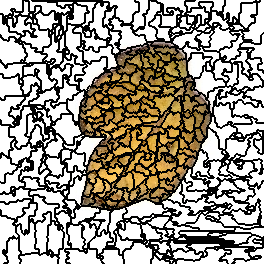

The table this chart was drawn from, first rows:
0, 0, 0, 0, 0, 0, 0, 0, 0, 0, 0, 0, 0, 0, 0, 0, 0, 0, 0, 0, 0, 0, 0, 11
0, 0, 0, 0, 0, 0, 0, 0, 0, 0, 0, 0, 0, 0, 0, 0, 0, 0, 0, 0, 0, 0, 0, 11
0, 0, 0, 0, 0, 0, 0, 0, 0, 0, 0, 0, 0, 0, 0, 0, 0, 0, 0, 0, 0, 0, 0, 11
0, 0, 0, 0, 0, 0, 0, 0, 0, 0, 0, 0, 0, 0, 0, 0, 0, 0, 0, 0, 0, 0, 0, 11
0, 0, 0, 0, 0, 0, 0, 0, 0, 0, 0, 0, 0, 0, 0, 0, 0, 0, 0, 0, 0, 0, 0, 11
0, 0, 0, 0, 0, 0, 0, 0, 0, 0, 0, 0, 0, 0, 0, 0, 0, 0, 0, 0, 0, 0, 0, 11
0, 0, 0, 0, 0, 0, 0, 0, 0, 0, 0, 0, 0, 0, 0, 0, 0, 0, 0, 0, 0, 0, 0, 11
0, 0, 0, 0, 0, 0, 0, 0, 0, 0, 0, 0, 0, 0, 0, 0, 0, 0, 0, 0, 0, 0, 0, 11
0, 0, 0, 0, 0, 0, 0, 0, 0, 0, 0, 0, 0, 0, 0, 0, 0, 0, 0, 0, 0, 0, 0, 11
0, 0, 0, 0, 0, 0, 0, 0, 0, 0, 0, 11, 11, 11, 11, 0, 0, 0, 0, 0, 0, 0, 0, 11
0, 0, 0, 0, 0, 0, 0, 0, 0, 0, 0, 11, 11, 11, 11, 0, 0, 0, 0, 0, 0, 0, 0, 11
0, 0, 0, 0, 0, 0, 0, 0, 0, 0, 0, 0, 0, 11, 11, 0, 0, 0, 0, 0, 0, 0, 0, 11
0, 0, 0, 0, 0, 0, 0, 0, 0, 0, 0, 0, 0, 11, 11, 11, 11, 11, 11, 11, 11, 11, 11, 11
0, 0, 0, 0, 0, 0, 0, 0, 0, 0, 0, 0, 0, 11, 11, 11, 11, 11, 11, 11, 11, 11, 11, 11
11, 11, 11, 0, 0, 0, 0, 0, 0, 11, 11, 0, 0, 11, 11, 11, 11, 11, 11, 17, 17, 11, 11, 11
11, 11, 11, 0, 0, 0, 0, 0, 0, 11, 11, 0, 0, 11, 11, 11, 11, 11, 11, 17, 17, 11, 11, 11
11, 11, 11, 0, 0, 11, 11, 11, 11, 11, 11, 11, 11, 11, 11, 17, 17, 17, 17, 17, 17, 17, 17, 17
11, 11, 11, 0, 0, 11, 11, 11, 11, 11, 11, 11, 11, 11, 11, 11, 11, 17, 17, 17, 17, 17, 17, 17
11, 11, 11, 0, 0, 11, 11, 17, 17, 17, 17, 17, 17, 11, 11, 11, 11, 17, 17, 17, 17, 17, 17, 17
11, 11, 11, 0, 0, 11, 11, 17, 17, 17, 17, 17, 17, 11, 11, 11, 11, 17, 17, 17, 17, 17, 17, 17
11, 11, 11, 0, 0, 11, 11, 17, 17, 17, 17, 17, 17, 11, 11, 11, 11, 17, 17, 17, 17, 17, 17, 17
11, 11, 11, 0, 0, 11, 11, 17, 17, 17, 17, 17, 17, 11, 11, 11, 11, 17, 17, 17, 17, 17, 17, 17
11, 11, 11, 0, 0, 11, 11, 17, 17, 17, 17, 17, 17, 11, 11, 11, 11, 17, 17, 17, 17, 17, 17, 17
11, 11, 11, 0, 0, 11, 11, 17, 17, 17, 17, 17, 17, 11, 11, 17, 17, 17, 17, 17, 17, 17, 17, 17
11, 11, 11, 11, 11, 11, 11, 17, 17, 17, 17, 17, 17, 11, 11, 17, 17, 17, 17, 17, 17, 17, 17, 17
11, 11, 11, 11, 11, 11, 11, 17, 17, 17, 17, 17, 17, 11, 11, 17, 17, 17, 17, 17, 17, 17, 17, 17
11, 11, 11, 11, 11, 11, 11, 11, 11, 17, 17, 17, 17, 11, 11, 17, 17, 17, 17, 17, 17, 17, 17, 17
11, 11, 11, 11, 11, 11, 11, 11, 11, 17, 17, 17, 17, 17, 17, 17, 17, 17, 17, 17, 17, 17, 17, 17
11, 11, 11, 11, 11, 11, 11, 11, 11, 17, 17, 17, 17, 17, 17, 17, 17, 17, 17, 17, 17, 17, 17, 17
11, 11, 11, 11, 11, 11, 11, 11, 11, 17, 17, 17, 17, 17, 17, 17, 17, 17, 17, 17, 17, 17, 17, 17
11, 11, 11, 11, 11, 11, 11, 11, 11, 17, 17, 17, 17, 17, 17, 17, 17, 17, 17, 17, 17, 17, 17, 17
11, 11, 11, 11, 11, 11, 11, 11, 11, 17, 17, 17, 17, 17, 17, 17, 17, 17, 17, 17, 17, 17, 17, 24
11, 11, 11, 11, 11, 11, 11, 11, 11, 11, 11, 11, 11, 11, 11, 11, 11, 17, 17, 17, 17, 17, 17, 17
11, 11, 11, 11, 11, 11, 11, 11, 11, 11, 11, 11, 11, 11, 11, 11, 11, 17, 17, 17, 17, 17, 17, 17
11, 11, 11, 11, 11, 11, 11, 11, 11, 11, 11, 11, 11, 11, 11, 11, 11, 11, 11, 11, 11, 17, 17, 17
30, 11, 11, 11, 11, 11, 11, 11, 11, 11, 11, 11, 11, 11, 11, 11, 11, 11, 11, 11, 11, 17, 17, 17
30, 11, 11, 11, 11, 11, 11, 11, 11, 11, 11, 11, 11, 11, 11, 11, 11, 11, 11, 11, 11, 24, 24, 24
30, 11, 11, 11, 11, 11, 11, 11, 11, 30, 30, 30, 30, 30, 30, 11, 11, 11, 11, 11, 11, 24, 24, 24
30, 30, 30, 11, 11, 11, 11, 11, 11, 30, 30, 30, 30, 30, 30, 11, 11, 11, 11, 24, 24, 24, 24, 24
30, 30, 30, 11, 11, 11, 11, 11, 11, 30, 30, 30, 30, 30, 30, 30, 30, 11, 11, 24, 24, 24, 24, 24
30, 30, 30, 30, 30, 30, 30, 11, 11, 30, 30, 30, 30, 30, 30, 30, 30, 11, 11, 49, 49, 24, 24, 24
30, 30, 30, 30, 30, 30, 30, 30, 30, 30, 30, 30, 30, 30, 30, 11, 11, 11, 11, 49, 49, 24, 24, 24
30, 30, 30, 30, 30, 30, 30, 30, 30, 30, 30, 30, 30, 30, 30, 30, 30, 30, 30, 49, 49, 49, 49, 49
30, 30, 30, 30, 30, 30, 30, 30, 30, 30, 30, 30, 30, 30, 30, 30, 30, 30, 30, 49, 49, 49, 49, 49
30, 30, 30, 30, 30, 30, 30, 30, 30, 30, 30, 30, 30, 30, 30, 30, 30, 30, 30, 30, 30, 30, 30, 49
30, 30, 30, 30, 30, 30, 30, 30, 30, 30, 30, 30, 30, 30, 30, 30, 30, 30, 30, 30, 30, 30, 30, 49
30, 30, 30, 30, 30, 30, 30, 30, 30, 30, 30, 30, 30, 30, 30, 30, 30, 30, 30, 30, 30, 30, 30, 49
30, 30, 30, 30, 30, 30, 30, 30, 30, 30, 30, 30, 30, 30, 30, 30, 30, 30, 30, 30, 30, 30, 30, 49
30, 30, 30, 30, 30, 30, 30, 30, 30, 30, 30, 30, 30, 30, 30, 30, 30, 30, 30, 30, 30, 30, 30, 30
30, 30, 30, 30, 30, 30, 30, 30, 30, 30, 30, 30, 30, 30, 30, 30, 30, 30, 30, 30, 30, 30, 30, 30
30, 30, 30, 30, 30, 30, 30, 30, 30, 30, 30, 30, 30, 30, 30, 30, 30, 30, 30, 30, 30, 30, 30, 30
30, 30, 30, 30, 30, 30, 30, 30, 30, 30, 30, 30, 30, 30, 30, 30, 30, 30, 30, 30, 30, 30, 30, 30
30, 30, 30, 30, 30, 30, 30, 30, 30, 30, 30, 30, 30, 30, 30, 30, 30, 30, 30, 30, 30, 30, 30, 30
30, 30, 30, 30, 30, 30, 30, 30, 30, 30, 30, 30, 30, 30, 30, 30, 30, 30, 30, 30, 30, 30, 30, 30
30, 30, 30, 30, 30, 30, 30, 30, 30, 30, 30, 30, 30, 30, 30, 30, 30, 30, 30, 30, 30, 30, 30, 30
30, 30, 30, 30, 30, 30, 30, 30, 30, 30, 30, 30, 30, 30, 30, 30, 30, 30, 30, 30, 30, 30, 30, 30
30, 30, 30, 30, 30, 30, 30, 30, 30, 30, 30, 30, 30, 30, 30, 30, 30, 30, 30, 30, 30, 30, 30, 30
30, 30, 30, 30, 30, 30, 30, 30, 30, 30, 30, 30, 30, 30, 30, 30, 30, 30, 30, 30, 30, 30, 30, 30
30, 30, 30, 30, 30, 30, 30, 30, 30, 30, 30, 30, 30, 30, 30, 30, 30, 30, 30, 30, 30, 30, 30, 30
30, 30, 30, 30, 30, 30, 30, 30, 30, 30, 30, 30, 30, 30, 30, 30, 30, 30, 30, 30, 30, 30, 30, 30
54, 30, 30, 30, 30, 30, 30, 30, 30, 30, 30, 30, 30, 30, 30, 30, 30, 30, 30, 30, 30, 49, 49, 30
... 203 more rows
